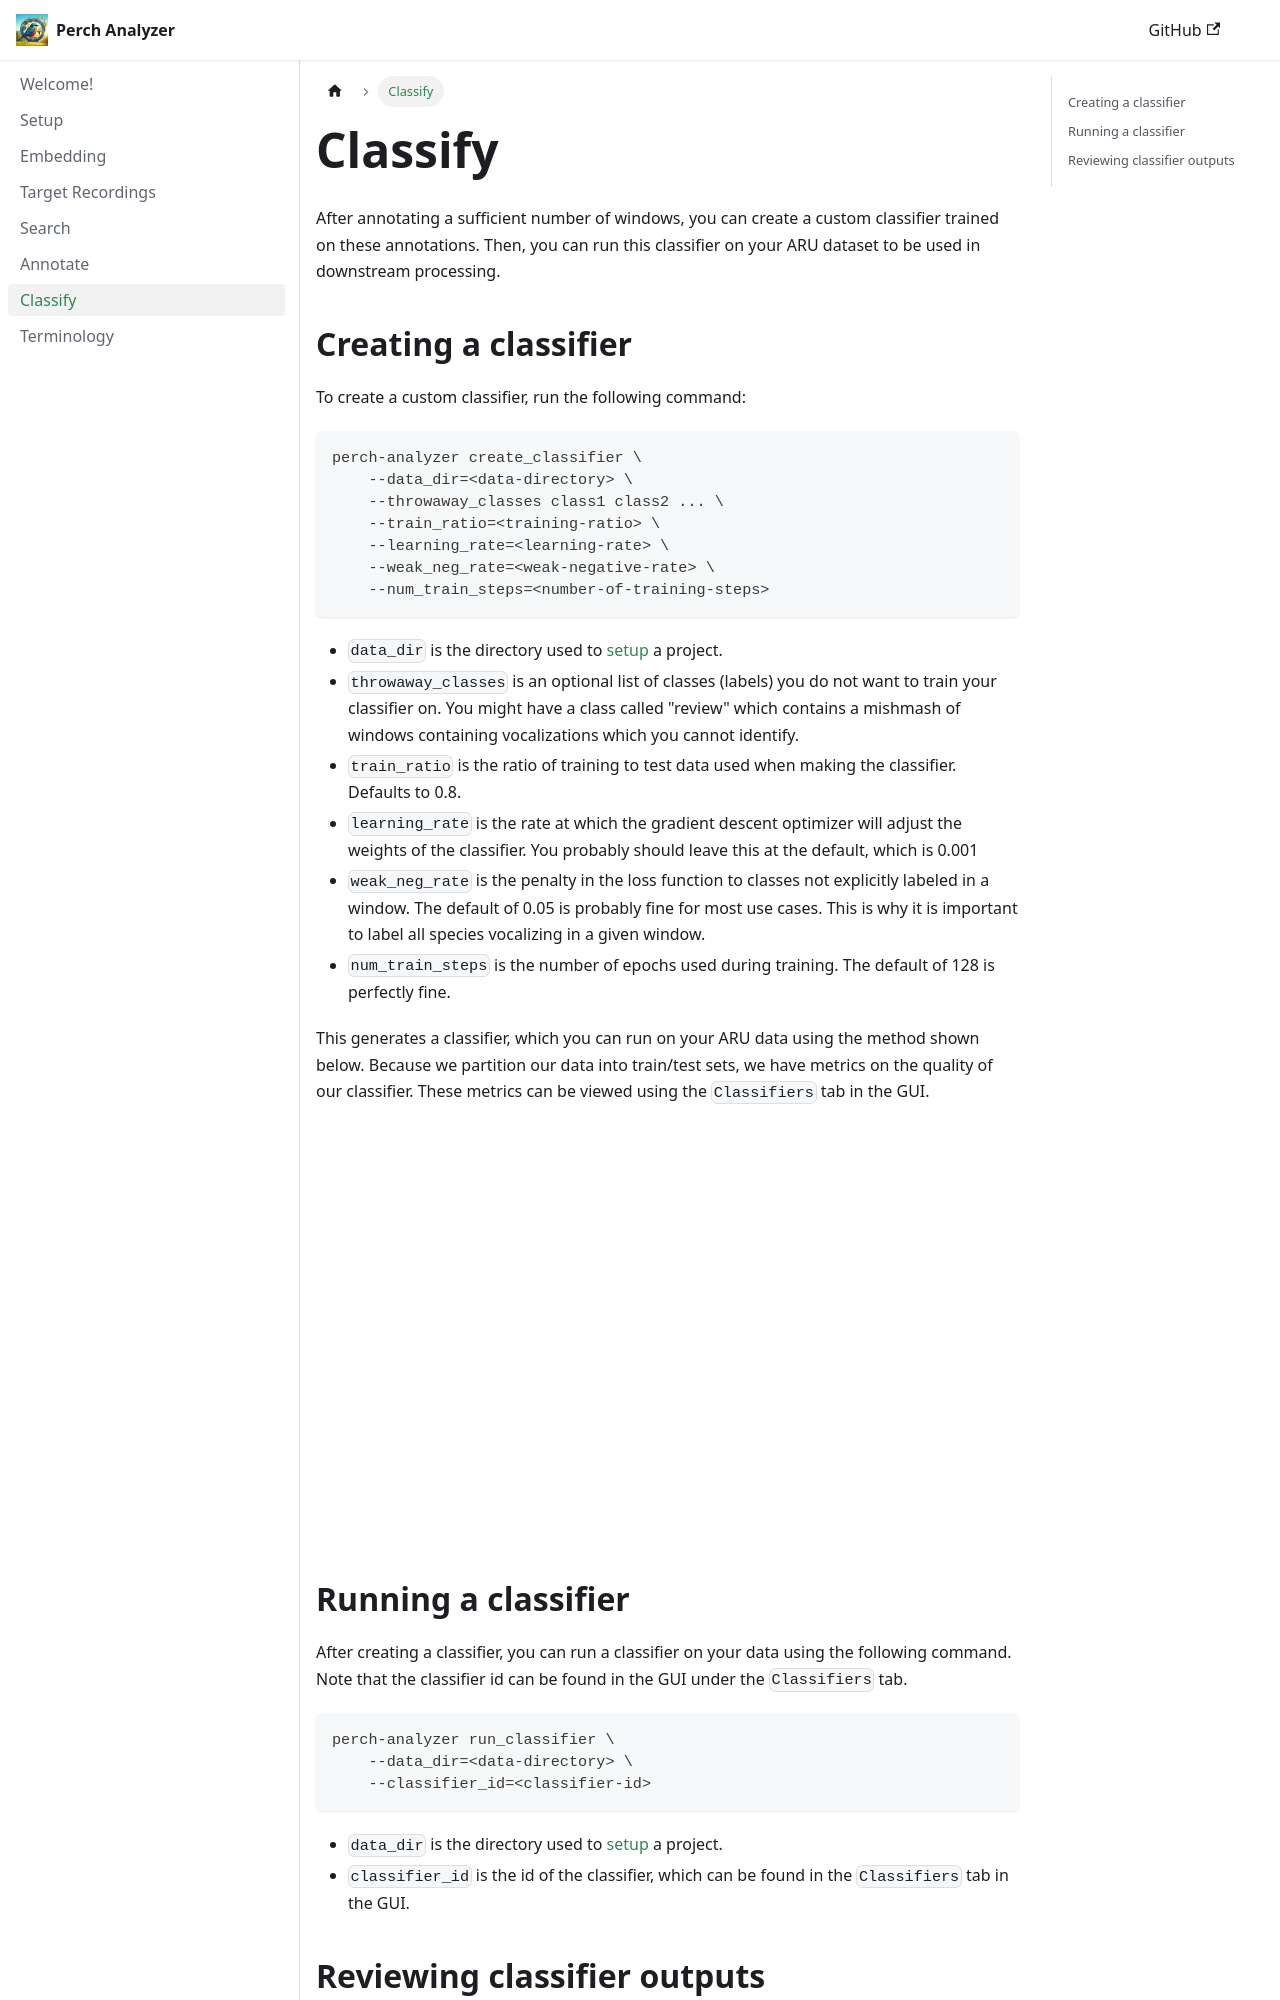

repository: mschulist/perch-agile-modeling · page: classify/index.html · generator: docusaurus

---
sidebar_position: 7
---

# Classify

After annotating a sufficient number of windows, you can create a custom classifier trained on these annotations. Then, you can run this classifier on your ARU dataset to be used in downstream processing.
